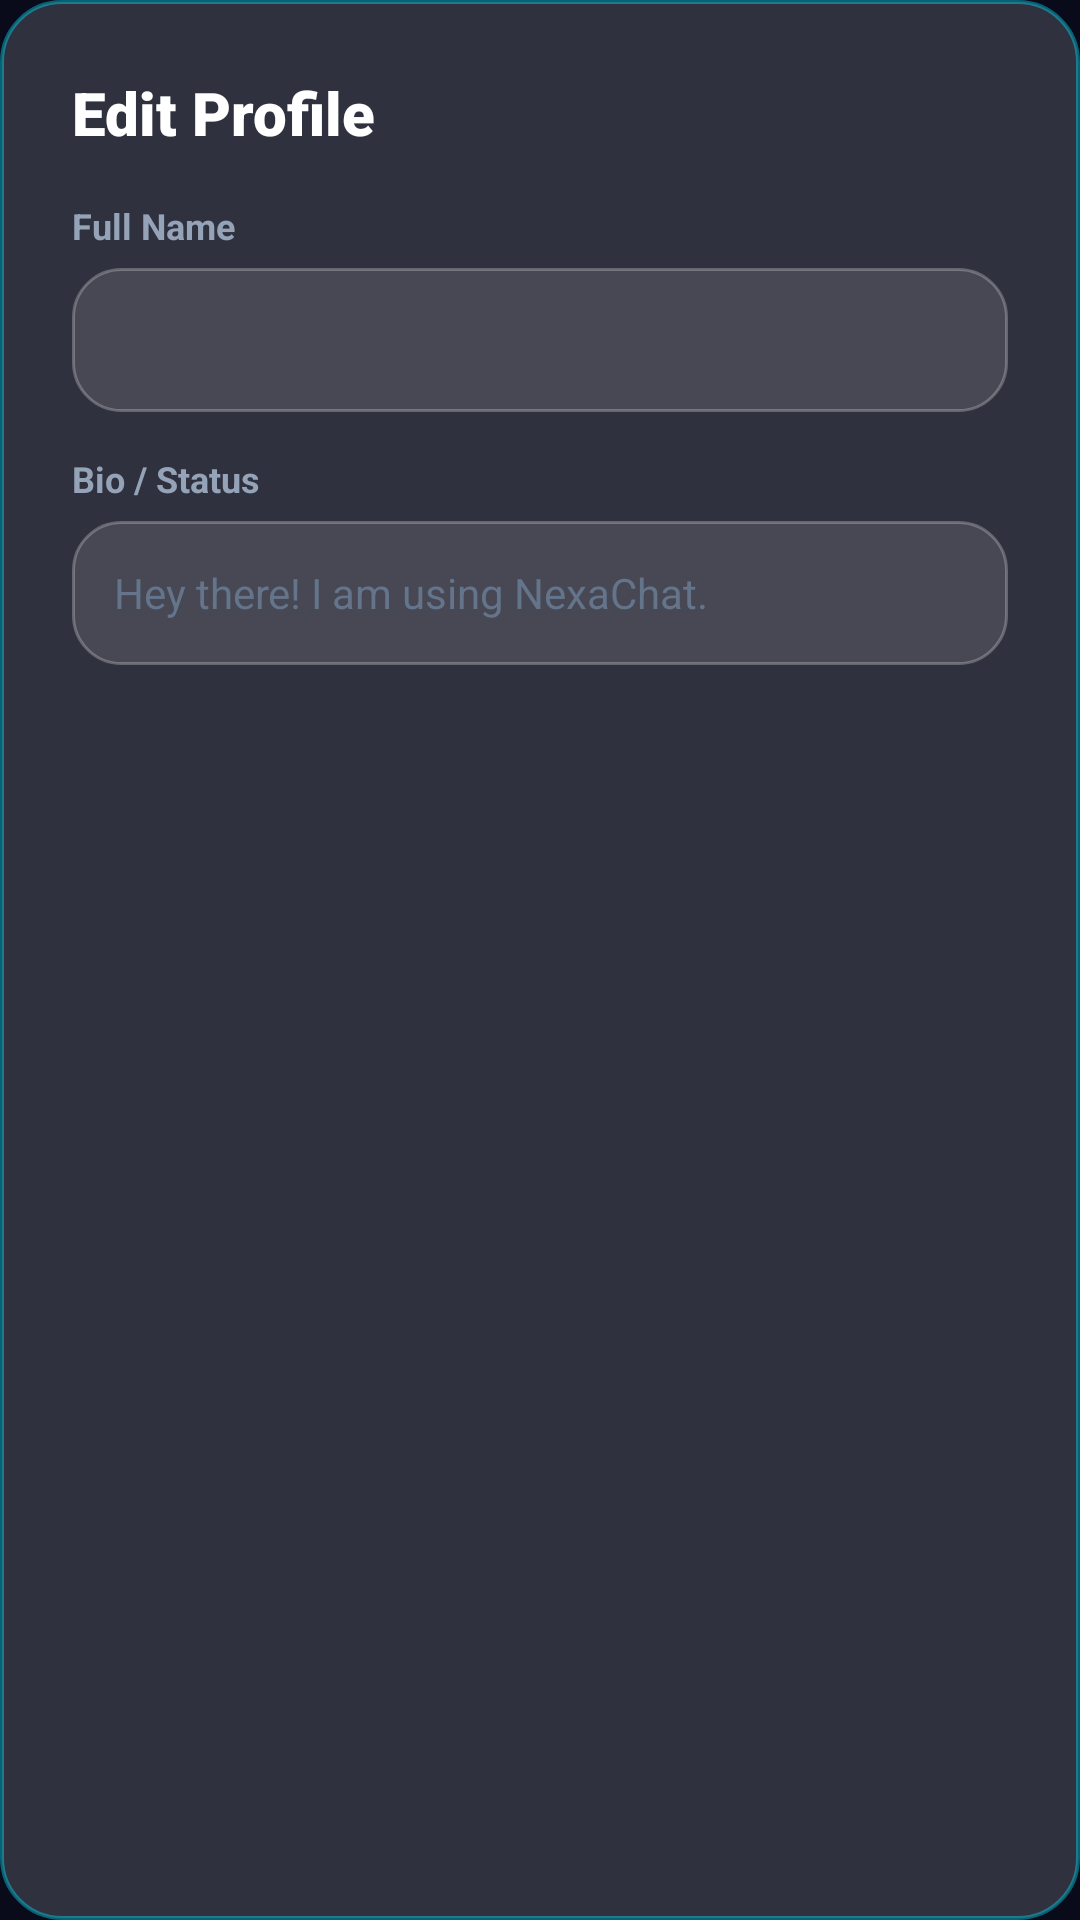

This screen was rendered from an Android layout file. Write that file and the resources it references.
<!-- AndroidManifest.xml: application theme Theme.NexaChat -->
<!-- res/layout/dialog_edit_profile.xml -->
<?xml version="1.0" encoding="utf-8"?>
<LinearLayout xmlns:android="http://schemas.android.com/apk/res/android"
    android:layout_width="match_parent"
    android:layout_height="wrap_content"
    android:background="@drawable/bg_glass_card_elevated"
    android:orientation="vertical"
    android:padding="24dp">

    <TextView
        android:layout_width="wrap_content"
        android:layout_height="wrap_content"
        android:fontFamily="sans-serif-black"
        android:text="@string/btn_edit_profile"
        android:textColor="@color/text_white"
        android:textSize="20sp" />

    <TextView
        android:layout_width="wrap_content"
        android:layout_height="wrap_content"
        android:layout_marginTop="16dp"
        android:text="@string/hint_full_name"
        android:textColor="@color/text_secondary"
        android:textSize="12sp"
        android:textStyle="bold" />

    <EditText
        android:id="@+id/etEditFullName"
        android:layout_width="match_parent"
        android:layout_height="48dp"
        android:layout_marginTop="6dp"
        android:background="@drawable/bg_glass_input"
        android:inputType="textPersonName"
        android:paddingStart="14dp"
        android:paddingEnd="14dp"
        android:textColor="@color/text_white"
        android:textSize="14sp" />

    <TextView
        android:layout_width="wrap_content"
        android:layout_height="wrap_content"
        android:layout_marginTop="14dp"
        android:text="Bio / Status"
        android:textColor="@color/text_secondary"
        android:textSize="12sp"
        android:textStyle="bold" />

    <EditText
        android:id="@+id/etEditBio"
        android:layout_width="match_parent"
        android:layout_height="48dp"
        android:layout_marginTop="6dp"
        android:background="@drawable/bg_glass_input"
        android:hint="Hey there! I am using NexaChat."
        android:inputType="textCapSentences"
        android:paddingStart="14dp"
        android:paddingEnd="14dp"
        android:textColor="@color/text_white"
        android:textColorHint="@color/text_muted"
        android:textSize="14sp" />

</LinearLayout>
<!-- resources referenced by this layout -->
<resources>
  <color name="text_muted">#64748B</color>
  <color name="text_secondary">#94A3B8</color>
  <color name="text_white">#FFFFFF</color>
  <!-- drawable bg_glass_card_elevated (drawable) -->
  <?xml version="1.0" encoding="utf-8"?>
  <shape xmlns:android="http://schemas.android.com/apk/res/android"
      android:shape="rectangle">
      <solid android:color="@color/bg_glass_card_elevated" />
      <corners android:radius="20dp" />
      <stroke
          android:width="1.2dp"
          android:color="#6600E5FF" />
  </shape>
  <!-- drawable bg_glass_input (drawable) -->
  <?xml version="1.0" encoding="utf-8"?>
  <shape xmlns:android="http://schemas.android.com/apk/res/android"
      android:shape="rectangle">
      <solid android:color="@color/bg_input_field" />
      <corners android:radius="16dp" />
      <stroke
          android:width="1dp"
          android:color="@color/bg_input_stroke" />
  </shape>
  <string name="btn_edit_profile">Edit Profile</string>
  <string name="hint_full_name">Full Name</string>
  <style name="Theme.NexaChat" parent="Theme.Material3.Dark.NoActionBar">
          
          <item name="colorPrimary">@color/cyan_accent</item>
          <item name="colorPrimaryVariant">@color/blue_primary</item>
          <item name="colorOnPrimary">@color/bg_dark_navy</item>
          <item name="colorSecondary">@color/blue_gradient_end</item>
          <item name="colorOnSecondary">@color/text_white</item>
          
          
          <item name="android:windowBackground">@color/bg_dark_navy</item>
          <item name="colorSurface">@color/bg_glass_card</item>
          <item name="colorOnSurface">@color/text_white</item>
          
          
          <item name="android:statusBarColor">@color/bg_dark_gradient_start</item>
          <item name="android:navigationBarColor">@color/bg_dark_navy</item>
          <item name="android:windowLightStatusBar">false</item>
      </style>
  <color name="bg_glass_card_elevated">#28FFFFFF</color>
  <color name="bg_input_field">#1CFFFFFF</color>
  <color name="bg_input_stroke">#40FFFFFF</color>
  <color name="cyan_accent">#00E5FF</color>
  <color name="blue_primary">#00B0FF</color>
  <color name="bg_dark_navy">#0A0B1A</color>
  <color name="blue_gradient_end">#0284C7</color>
  <color name="bg_glass_card">#1FFFFFFF</color>
  <color name="bg_dark_gradient_start">#150A30</color>
</resources>
